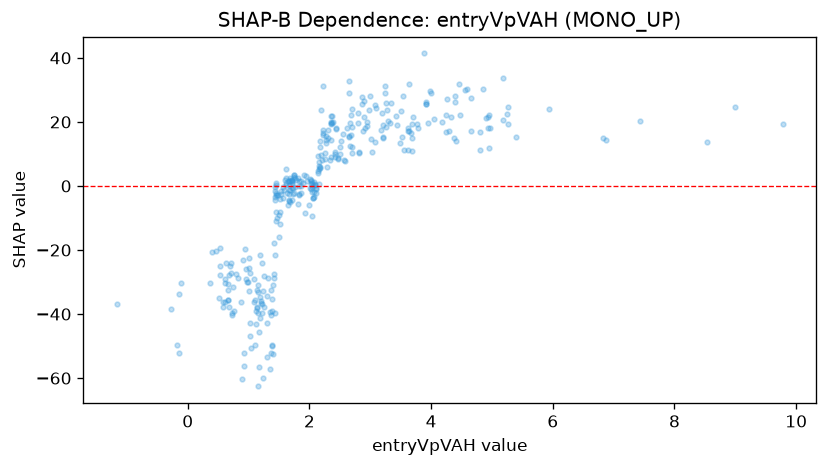

Source data for this figure (header and first rows):
feature_value, shap_value
-0.1483, -33.83
-1.169, -36.87
1.662, 0.3826
1.61, 5.181
1.004, -22.4
3.423, 21.9
1.821, 0.1211
0.7087, -27.08
1.191, -34.68
6.831, 15.02
3.916, 25.74
1.602, 1.765
4.321, 21.65
1.503, -8.949
0.6706, -37.87
2.03, -0.8304
2.349, 19.48
2.981, 23.73
2.307, 17.4
3.328, 19.62
3.619, 17.25
2.687, 16.02
9.002, 24.59
2.363, 19.52
3.508, 23.51
1.81, 2.42
1.707, 1.849
2.477, 8.799
4.928, 21.66
7.432, 20.37
3.953, 19.74
1.897, 0.8585
1.738, 3.453
1.464, -10.08
5.18, 33.61
2.224, 15.91
1.418, -28.69
2.181, 12.19
2.356, 19.97
2.042, -9.301
4.551, 29.83
1.125, -43.03
2.355, 14.34
4.475, 22.02
5.935, 24.11
1.687, 2.522
2.007, 2.258
2.108, -0.8164
2.105, -2.06
1.756, 2.506
1.609, 2.398
2.147, 9.207
3.975, 29.58
1.643, -5.892
2.547, 16.38
3.211, 19.05
1.147, -62.57
3.236, 31.2
1.132, -37.93
2.341, 8.042
... 290 more rows
